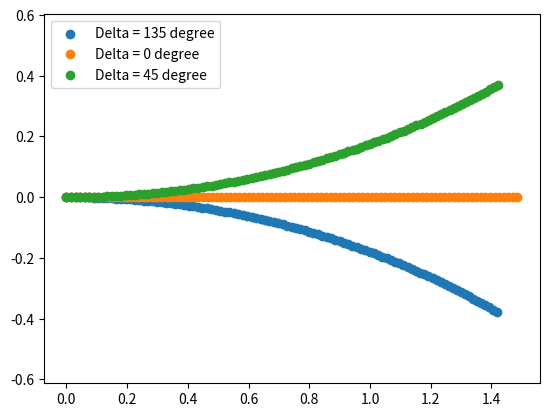

Recreate this plot in Python.
import numpy as np
import matplotlib.pyplot as plt
import matplotlib.image as mpimg

# Reference paper:
# [redacted]
# see page 29/80 to see the bicycle model used

class Bicycle():
    def __init__(self, sample_time: float = 10e-3):
        self.xc = 0
        self.yc = 0
        self.theta = 0
        self.delta = 0
        self.beta = 0
        self.sample_time = sample_time

        # TO DO: Tune this parameters
        self.scale_factor = 1
        self.L = (1.45 + 1.41) * self.scale_factor

    def reset(self):
        self.xc = 0 # vehicle x position
        self.yc = 0 # vehicle y position
        self.theta = 0 # angle between vehicle frame and x-axis
        self.delta = 0 # angle between vehicle steering wheel and vehicle frame

    def step(self, v, delta):
        # ==================================
        #  Implement kinematic model here
        # ==================================

        # implementing the differential equations
        xc_dot = v * np.cos(self.theta)
        yc_dot = v * np.sin(self.theta)
        theta_dot = (v / self.L) * np.tan(delta)

        # update equations using the sampling time
        self.xc += xc_dot * self.sample_time
        self.yc += yc_dot * self.sample_time
        self.theta += theta_dot * self.sample_time

# Press the green button in the gutter to run the script.
if __name__ == '__main__':
    sample_time = 0.01
    time_end = 1
    model = Bicycle()
    model1 = Bicycle()
    model2 = Bicycle()

    t_data = np.arange(0, time_end, sample_time)
    x_data = np.zeros_like(t_data)
    y_data = np.zeros_like(t_data)
    x_data1 = np.zeros_like(t_data)
    y_data1 = np.zeros_like(t_data)
    x_data2 = np.zeros_like(t_data)
    y_data2 = np.zeros_like(t_data)

    for i in range(t_data.shape[0]):
        x_data[i] = model.xc
        y_data[i] = model.yc
        x_data1[i] = model1.xc
        y_data1[i] = model1.yc
        x_data2[i] = model2.xc
        y_data2[i] = model2.yc
        model.step(1.5, 2.35)
        model1.step(1.5, 0)
        model2.step(1.5, 0.78)

    plt.axis('equal')
    plt.scatter(x_data, y_data, label='Delta = 135 degree')
    plt.scatter(x_data1, y_data1, label='Delta = 0 degree')
    plt.scatter(x_data2, y_data2, label='Delta = 45 degree')
    plt.legend()
    plt.show()

# See PyCharm help at https://www.jetbrains.com/help/pycharm/
